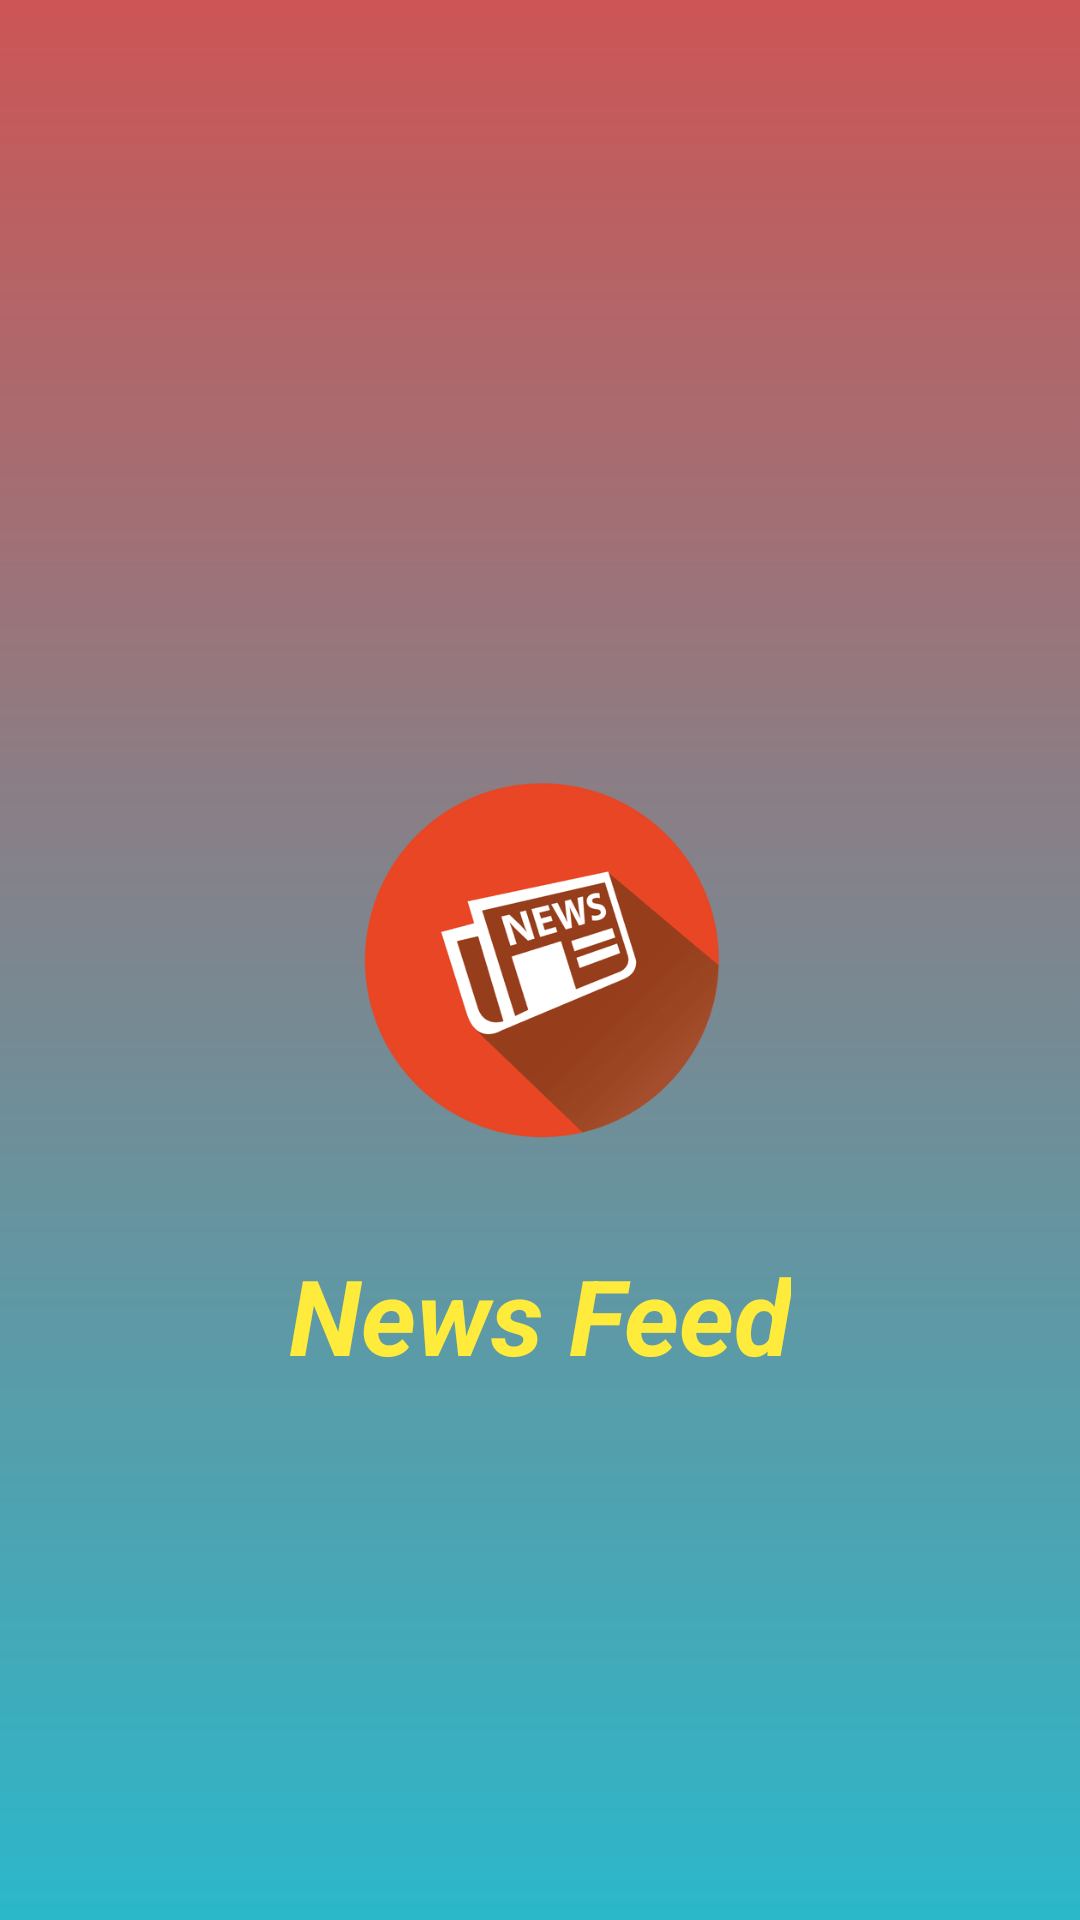

Reconstruct the res/layout file that produces this screen, plus the resources it refers to.
<!-- AndroidManifest.xml: application theme Theme.AppCompat.Light.DialogWhenLarge -->
<!-- res/layout/activity_splash_screen.xml -->
<?xml version="1.0" encoding="utf-8"?>
<RelativeLayout xmlns:android="http://schemas.android.com/apk/res/android"
    xmlns:app="http://schemas.android.com/apk/res-auto"
    xmlns:tools="http://schemas.android.com/tools"
    android:layout_width="match_parent"
    android:layout_height="match_parent"
    android:background="@drawable/background"
    tools:context=".SplashScreen">

    <ImageView
        android:id="@+id/appsplash"
        android:layout_width="130dp"
        android:layout_height="130dp"
        android:layout_centerInParent="true"

        app:srcCompat="@drawable/logonew"
        tools:srcCompat="@drawable/logonew" />

    <TextView
        android:id="@+id/appname"
        android:layout_width="wrap_content"
        android:layout_height="wrap_content"
        android:layout_below="@+id/appsplash"
        android:layout_centerHorizontal="true"
        android:layout_marginTop="30dp"
        android:text="News Feed"
        android:textColor="#FFEB3B"
        android:textSize="35sp"
        android:textStyle="bold|italic" />


</RelativeLayout>
<!-- resources referenced by this layout -->
<resources>
  <!-- drawable background (drawable) -->
  <?xml version="1.0" encoding="utf-8"?>
  <shape xmlns:android="http://schemas.android.com/apk/res/android">
      <gradient
          android:startColor="#CD5555"
          android:endColor="#2BB8CA"
          android:angle="-90"
          >
  
      </gradient>
  </shape>
  <!-- drawable logonew: png bitmap (drawable, 29462 bytes) -->
</resources>
